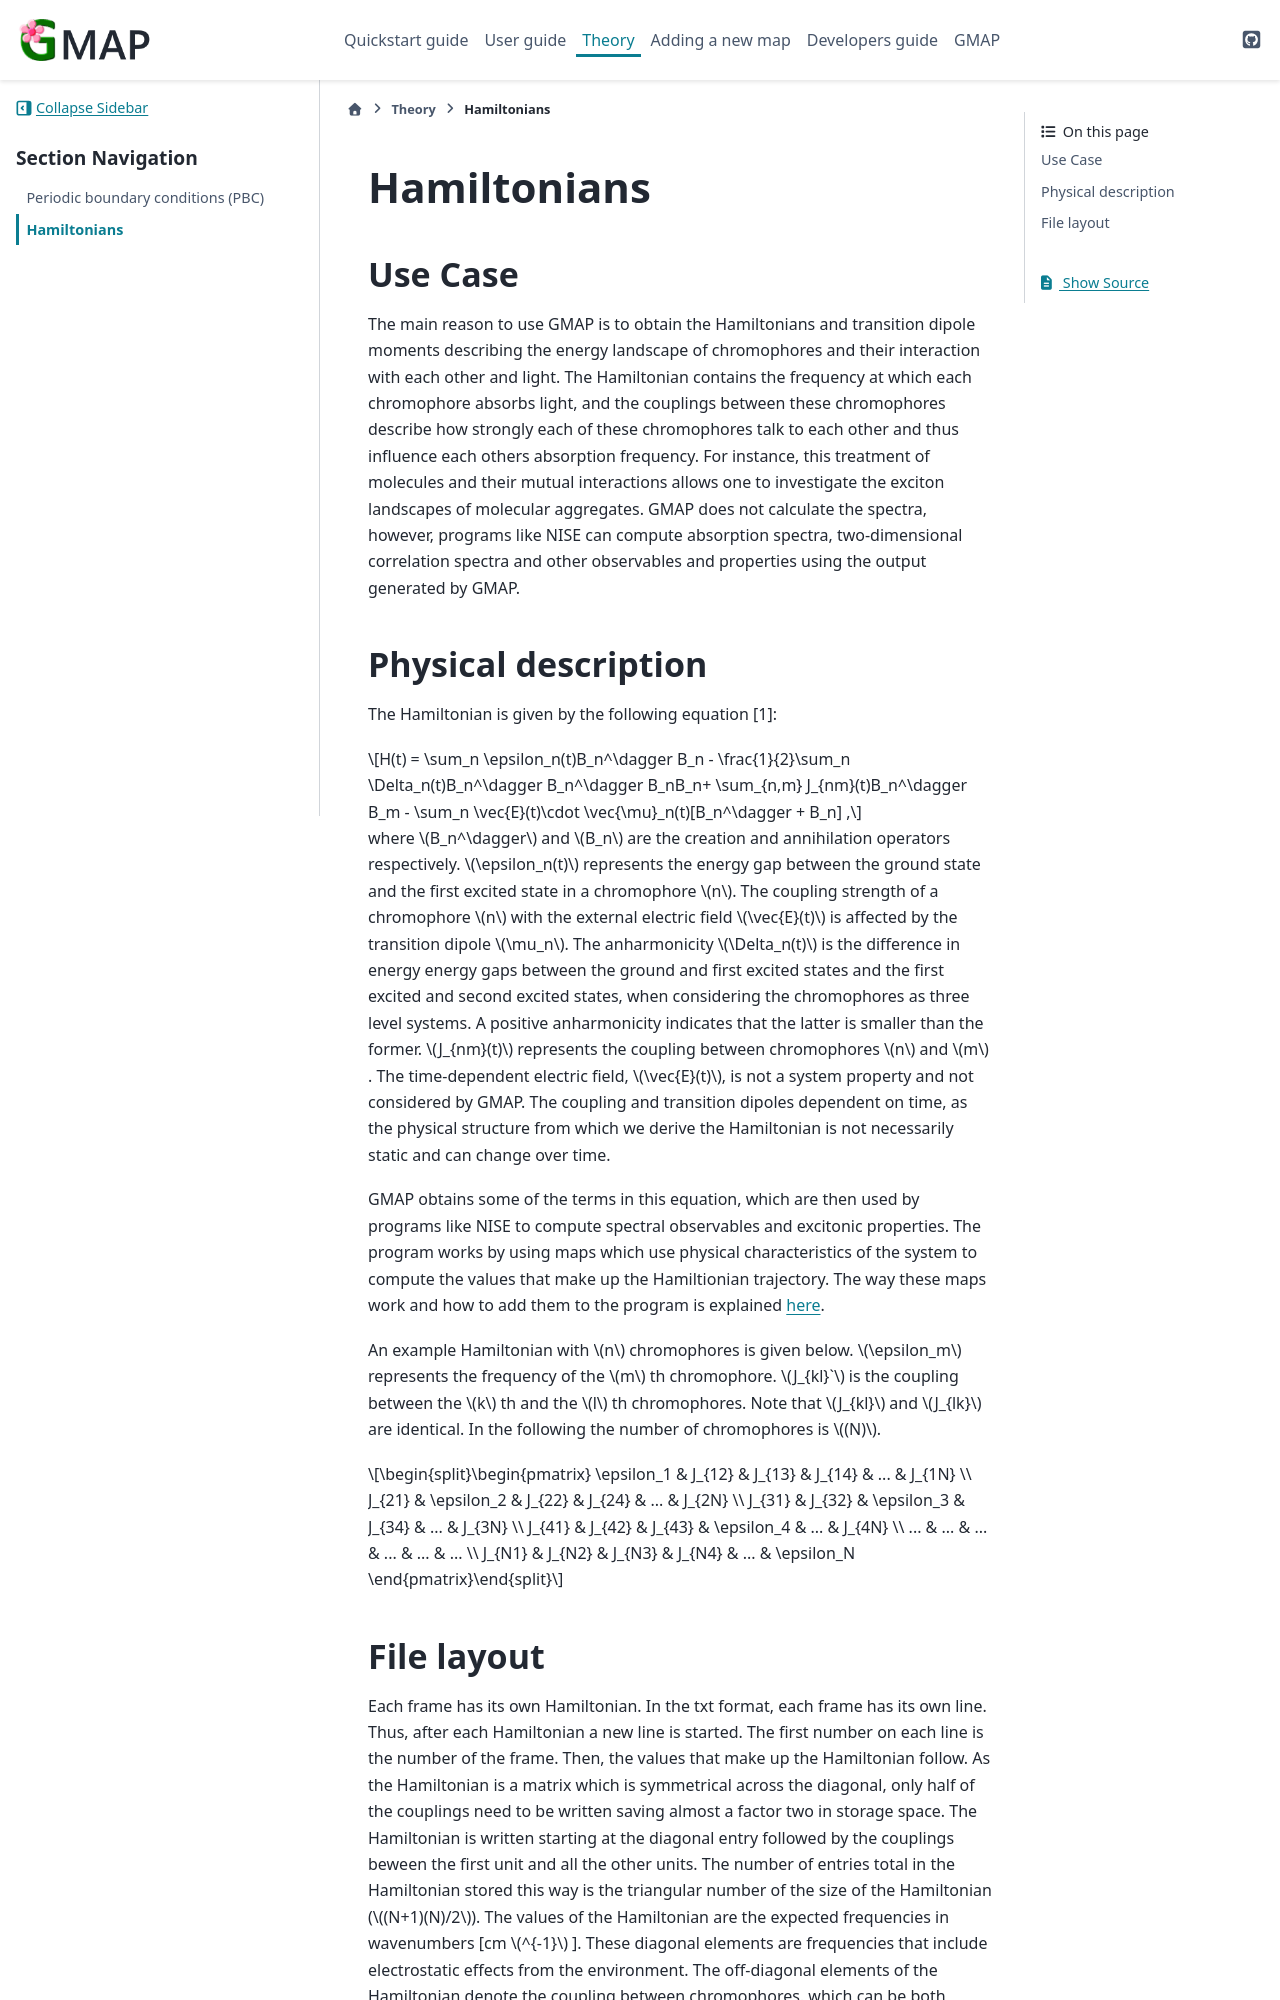

repository: Kimvana/GMAP · page: Theory/Hamiltonians.html · generator: sphinx

.. _Theory_page_Hamiltonians:

############
Hamiltonians
############

********
Use Case
********
The main reason to use GMAP is to obtain the Hamiltonians and transition
dipole moments describing the energy landscape of chromophores and their interaction with
each other and light. The Hamiltonian contains the frequency at which each chromophore absorbs light, and
the couplings between these chromophores describe how strongly each of 
these chromophores talk to each other and thus influence each others absorption frequency.
For instance, this treatment of molecules and their mutual interactions
allows one to investigate the exciton landscapes of molecular aggregates.
GMAP does not calculate the spectra, however, programs like NISE can compute absorption spectra,
two-dimensional correlation spectra and other observables and properties using the output generated
by GMAP.

********************
Physical description
********************

The Hamiltonian is given by the following equation [1]:

.. math::
    H(t) = \sum_n \epsilon_n(t)B_n^\dagger B_n - \frac{1}{2}\sum_n \Delta_n(t)B_n^\dagger B_n^\dagger B_nB_n+
    \sum_{n,m} J_{nm}(t)B_n^\dagger B_m - \sum_n \vec{E}(t)\cdot \vec{\mu}_n(t)[B_n^\dagger + B_n] ,

where :math:`B_n^\dagger` and :math:`B_n` are the creation and annihilation operators respectively.
:math:`\epsilon_n(t)` represents the energy gap between the ground state and the first excited state
in a chromophore :math:`n`. The coupling strength of a chromophore :math:`n` with the external electric field :math:`\vec{E}(t)`
is affected by the transition dipole :math:`\mu_n`. The anharmonicity :math:`\Delta_n(t)` is the
difference in energy energy gaps between the ground and first excited states and the first excited and second
excited states, when considering the chromophores as three level systems. A positive anharmonicity indicates that
the latter is smaller than the former. :math:`J_{nm}(t)` represents the coupling between chromophores :math:`n` and :math:`m`.
The time-dependent electric field, :math:`\vec{E}(t)`, is not a system property and not considered by GMAP.
The coupling and transition dipoles dependent on time, as the physical structure from which we derive the Hamiltonian
is not necessarily static and can change over time. 

GMAP obtains some of the terms in this equation, which are then used by programs
like NISE to compute spectral observables and excitonic properties. The program works by using maps which use physical 
characteristics of the system to compute the values that make up the Hamiltionian trajectory. 
The way these maps work and how to add them to the program is explained :ref:`here<UserGuide_page_adding_map>`.

An example Hamiltonian with :math:`n` chromophores is given below. :math:`\epsilon_m`
represents the frequency of the :math:`m` th chromophore. :math:`J_{kl}`` is 
the coupling between the :math:`k` th and the  :math:`l` th chromophores.
Note that :math:`J_{kl}` and :math:`J_{lk}` are identical. In the following the number of chromophores is :math:`(N)`.

.. math::

   \begin{pmatrix}
   \epsilon_1 & J_{12} & J_{13} & J_{14} & ... & J_{1N} \\
   J_{21} & \epsilon_2 & J_{22} & J_{24} & ... & J_{2N} \\
   J_{31} & J_{32} & \epsilon_3 & J_{34} & ... & J_{3N} \\
   J_{41} & J_{42} & J_{43} & \epsilon_4 & ... & J_{4N} \\
   ... & ... & ... & ... & ... & ... \\
   J_{N1} & J_{N2} & J_{N3} & J_{N4} & ... & \epsilon_N
   \end{pmatrix}
